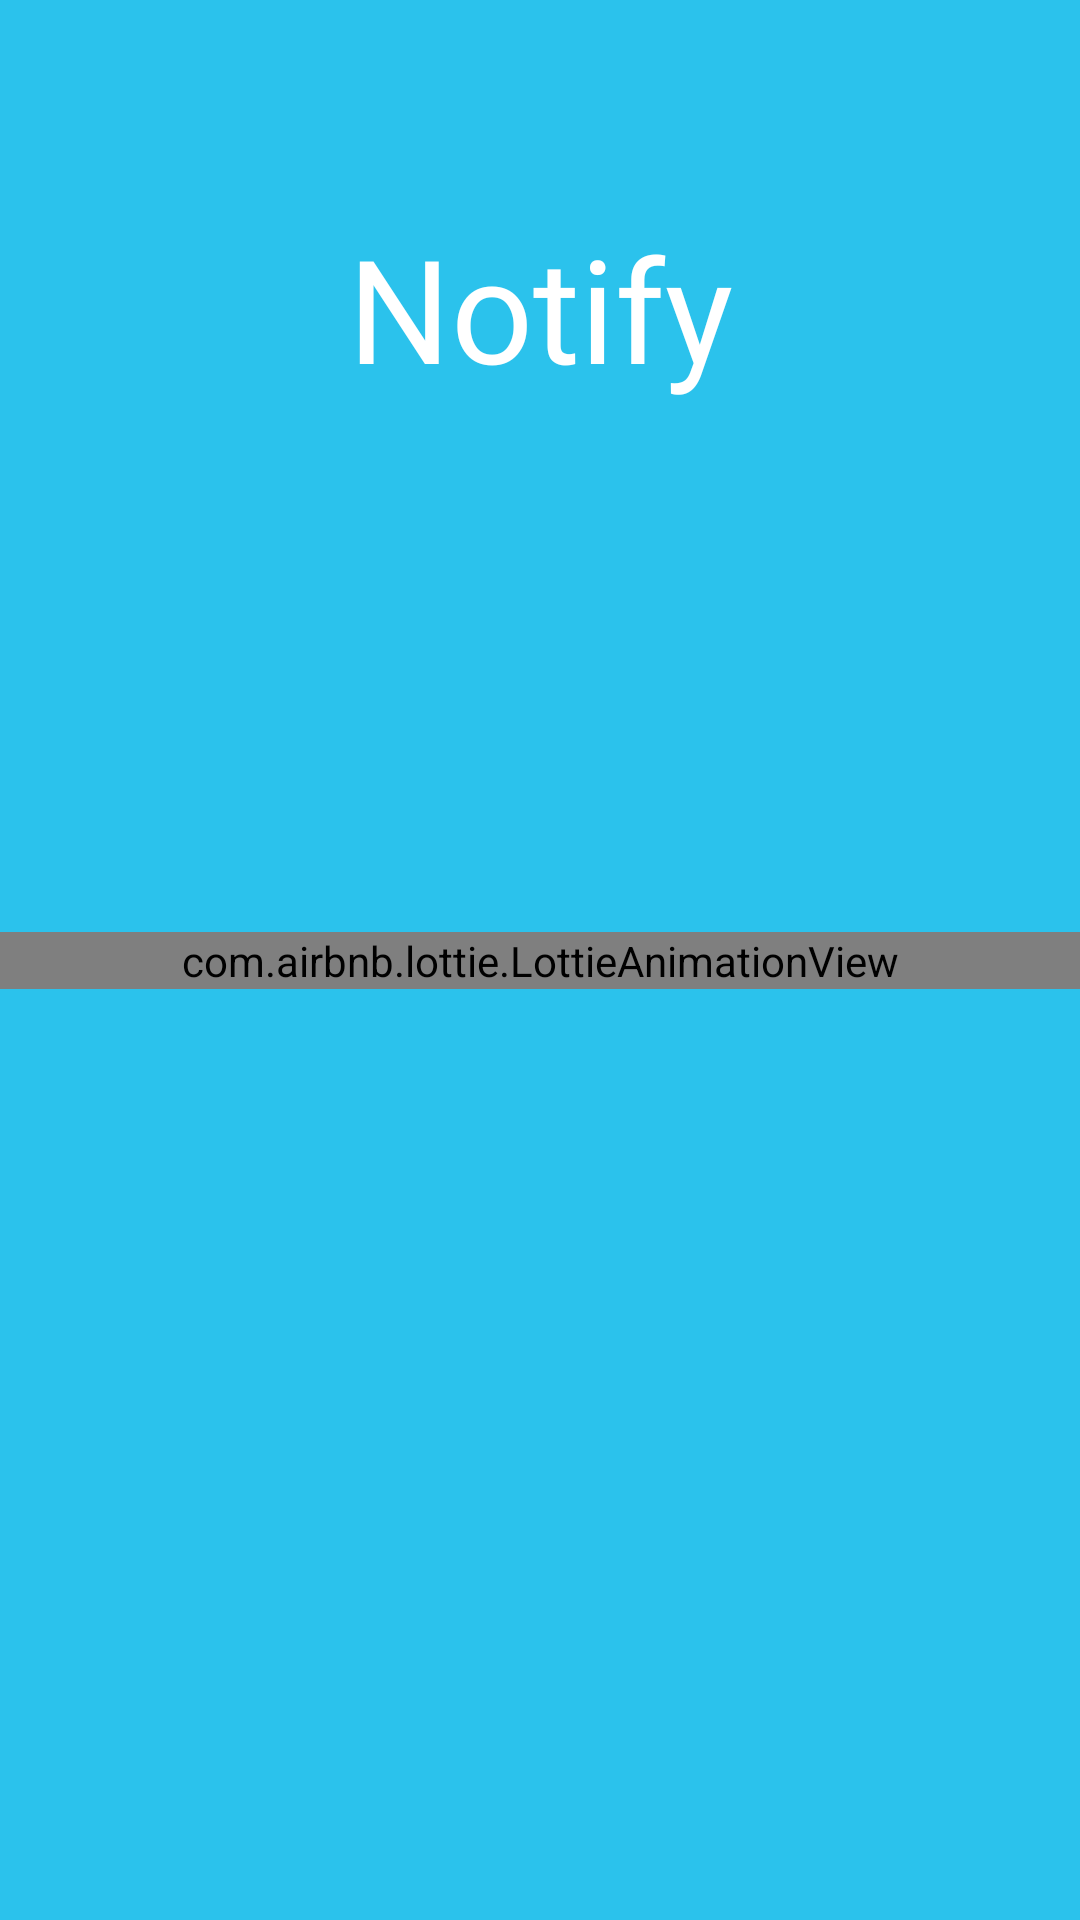

Write the Android layout XML for this screen, with the resource values it uses.
<!-- AndroidManifest.xml: activity theme Theme.SplashScreen -->
<!-- res/layout/activity_splash.xml -->
<?xml version="1.0" encoding="utf-8"?>
<layout xmlns:android="http://schemas.android.com/apk/res/android"
    xmlns:app="http://schemas.android.com/apk/res-auto"
    xmlns:tools="http://schemas.android.com/tools">

    <data>

    </data>

    <androidx.constraintlayout.widget.ConstraintLayout
        android:layout_width="match_parent"
        android:layout_height="match_parent"
        android:background="@color/main_color"
        tools:context=".SplashActivity">

        <com.airbnb.lottie.LottieAnimationView
            android:id="@+id/animation"
            android:layout_width="match_parent"
            android:layout_height="wrap_content"
            app:layout_constraintBottom_toBottomOf="parent"
            app:layout_constraintEnd_toEndOf="parent"
            app:layout_constraintStart_toStartOf="parent"
            app:layout_constraintTop_toTopOf="parent"
            app:lottie_autoPlay="true"
            app:lottie_fileName="splash_screen.json"
            app:lottie_imageAssetsFolder="LottieDrawable"
            app:lottie_loop="true" />

        <TextView
            android:layout_width="wrap_content"
            android:layout_height="wrap_content"
            android:layout_margin="16dp"
            android:fontFamily="@font/montserrat_alternates_bold"
            android:text="@string/app_name"
            android:textColor="@color/white"
            android:textSize="@dimen/heading"
            app:layout_constraintBottom_toBottomOf="parent"
            app:layout_constraintEnd_toEndOf="parent"
            app:layout_constraintStart_toStartOf="parent"
            app:layout_constraintTop_toTopOf="parent"
            app:layout_constraintVertical_bias="0.100000024" />

    </androidx.constraintlayout.widget.ConstraintLayout>
</layout>
<!-- resources referenced by this layout -->
<resources>
  <color name="main_color">#2BC2EC</color>
  <color name="white">#FFFFFFFF</color>
  <dimen name="heading">48dp</dimen>
  <string name="app_name">Notify</string>
  <style name="Theme.SplashScreen" parent="Theme.MaterialComponents.DayNight.NoActionBar">
  
          <item name="colorPrimary">@color/main_color</item>
          <item name="colorPrimaryVariant">@color/main_color</item>
          <item name="colorOnPrimary">@color/white</item>
          
          <item name="colorSecondary">@color/main_color</item>
          <item name="colorSecondaryVariant">@color/main_color</item>
          <item name="colorOnSecondary">@color/black</item>
          
          <item name="android:statusBarColor">?attr/colorPrimary</item>
          <item name="android:navigationBarColor">?attr/colorPrimary</item>
  
      </style>
  <color name="black">#FF000000</color>
</resources>
